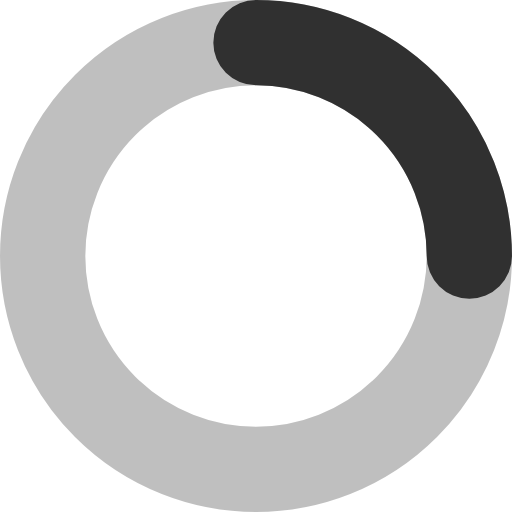
t = 0.00 s
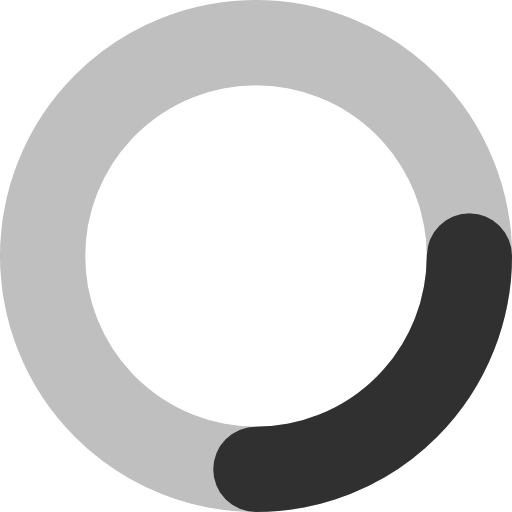
t = 0.25 s
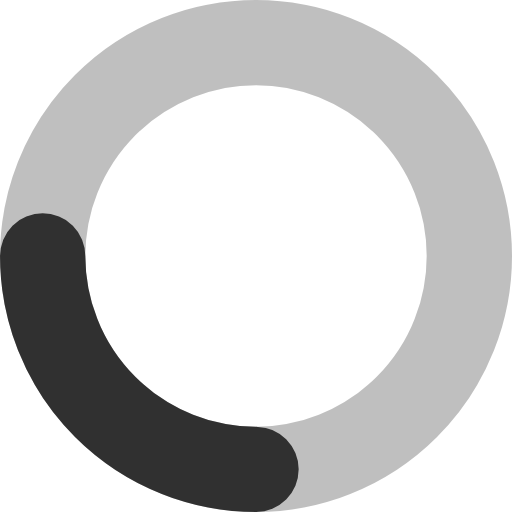
t = 0.50 s
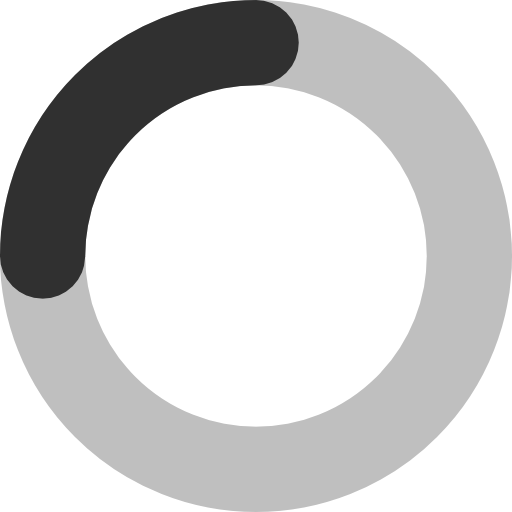
t = 0.75 s

The animated SVG that drew these frames (rendered in a browser with its animation timeline set to each time). Animation: 1 CSS @keyframes rule; one cycle of 1.00 s, repeats indefinitely.

<svg xmlns="http://www.w3.org/2000/svg" stroke-width="4" viewBox="0 0 24 24"><style>@keyframes spin{to{transform:rotate(360deg)}}</style><g style="transform-origin:center;animation:spin 1s linear infinite"><circle cx="12" cy="12" r="10" fill="none" stroke="currentColor" style="opacity:.25"/><path fill="none" stroke="currentColor" stroke-linecap="round" d="M12 2a10 10 0 0 1 10 10" style="opacity:.75"/></g></svg>